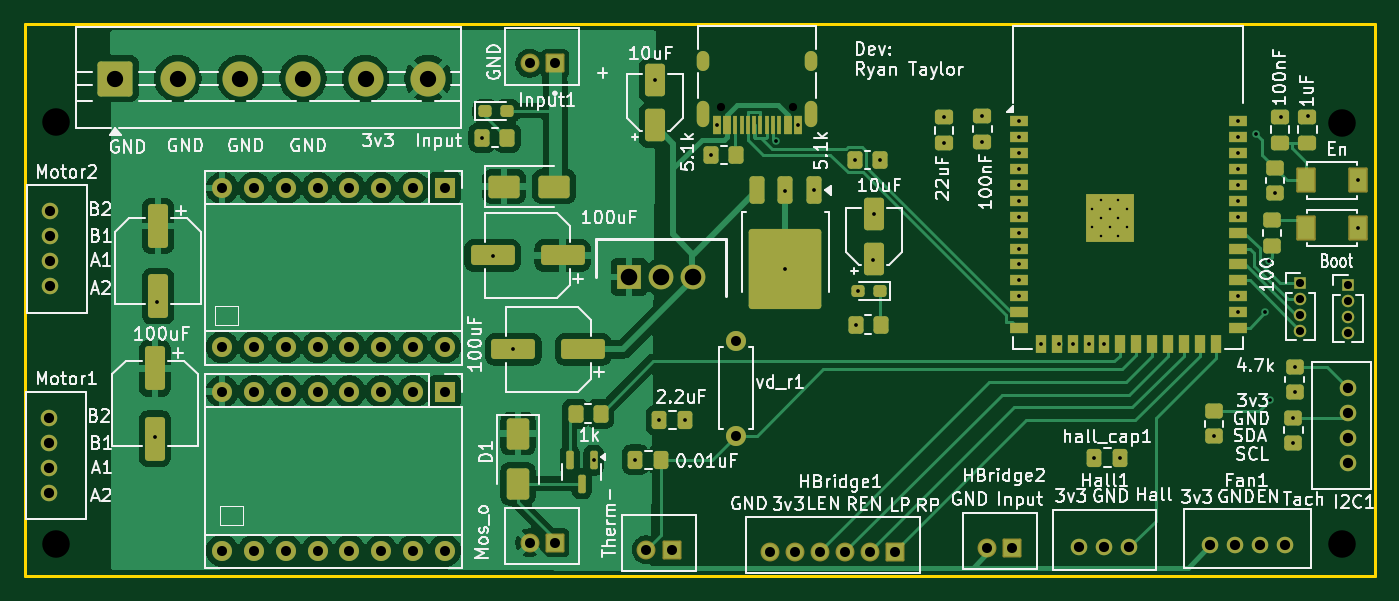
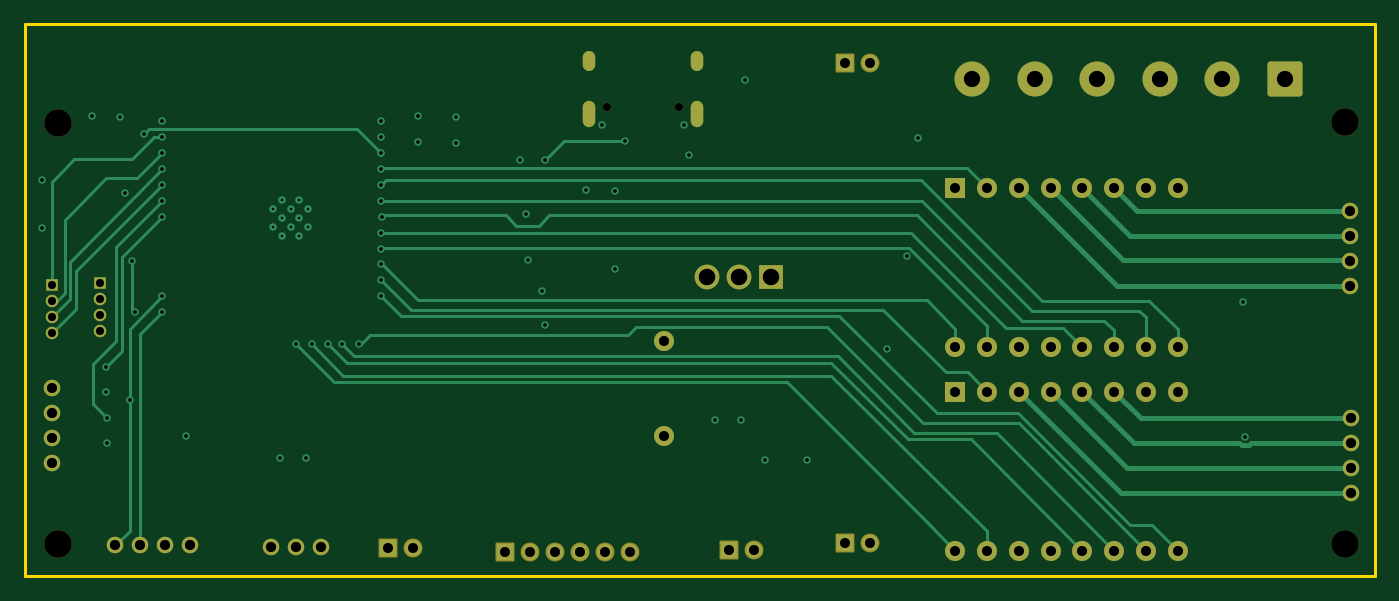
Circuit board: 13 layer files. Board 107.8 x 44.1 mm.
- bottom_copper: V67_cycletron-CuBottom.gbr (18053 bytes)
- inner_copper: V67_cycletron-CuIn1.gbr (209673 bytes)
- inner_copper: V67_cycletron-CuIn2.gbr (196625 bytes)
- top_copper: V67_cycletron-CuTop.gbr (120235 bytes)
- outline: V67_cycletron-EdgeCuts.gbr (610 bytes)
- bottom_mask: V67_cycletron-MaskBottom.gbr (4449 bytes)
- top_mask: V67_cycletron-MaskTop.gbr (10395 bytes)
- drill: V67_cycletron-NPTH.drl (481 bytes)
- drill: V67_cycletron-PTH.drl (3352 bytes)
- paste: V67_cycletron-PasteBottom.gbr (456 bytes)
- paste: V67_cycletron-PasteTop.gbr (7083 bytes)
- bottom_silk: V67_cycletron-SilkBottom.gbr (4459 bytes)
- top_silk: V67_cycletron-SilkTop.gbr (137568 bytes)

=== bottom_copper: V67_cycletron-CuBottom.gbr (18053 bytes, source omitted) ===
=== inner_copper: V67_cycletron-CuIn1.gbr (209673 bytes, source omitted) ===
=== inner_copper: V67_cycletron-CuIn2.gbr (196625 bytes, source omitted) ===
=== top_copper: V67_cycletron-CuTop.gbr (120235 bytes, source omitted) ===
=== outline: V67_cycletron-EdgeCuts.gbr ===
%TF.GenerationSoftware,KiCad,Pcbnew,9.0.1*%
%TF.CreationDate,2026-07-18T16:31:54-07:00*%
%TF.ProjectId,V67_cycletron,5636375f-6379-4636-9c65-74726f6e2e6b,rev?*%
%TF.SameCoordinates,Original*%
%TF.FileFunction,Profile,NP*%
%FSLAX46Y46*%
G04 Gerber Fmt 4.6, Leading zero omitted, Abs format (unit mm)*
G04 Created by KiCad (PCBNEW 9.0.1) date 2026-07-18 16:31:54*
%MOMM*%
%LPD*%
G01*
G04 APERTURE LIST*
%TA.AperFunction,Profile*%
%ADD10C,0.200000*%
%TD*%
G04 APERTURE END LIST*
D10*
X40386000Y-72517000D02*
X148209000Y-72517000D01*
X148209000Y-116586000D01*
X40386000Y-116586000D01*
X40386000Y-72517000D01*
M02*

=== bottom_mask: V67_cycletron-MaskBottom.gbr ===
%TF.GenerationSoftware,KiCad,Pcbnew,9.0.1*%
%TF.CreationDate,2026-07-18T16:31:54-07:00*%
%TF.ProjectId,V67_cycletron,5636375f-6379-4636-9c65-74726f6e2e6b,rev?*%
%TF.SameCoordinates,Original*%
%TF.FileFunction,Soldermask,Bot*%
%TF.FilePolarity,Negative*%
%FSLAX46Y46*%
G04 Gerber Fmt 4.6, Leading zero omitted, Abs format (unit mm)*
G04 Created by KiCad (PCBNEW 9.0.1) date 2026-07-18 16:31:54*
%MOMM*%
%LPD*%
G01*
G04 APERTURE LIST*
G04 Aperture macros list*
%AMRoundRect*
0 Rectangle with rounded corners*
0 $1 Rounding radius*
0 $2 $3 $4 $5 $6 $7 $8 $9 X,Y pos of 4 corners*
0 Add a 4 corners polygon primitive as box body*
4,1,4,$2,$3,$4,$5,$6,$7,$8,$9,$2,$3,0*
0 Add four circle primitives for the rounded corners*
1,1,$1+$1,$2,$3*
1,1,$1+$1,$4,$5*
1,1,$1+$1,$6,$7*
1,1,$1+$1,$8,$9*
0 Add four rect primitives between the rounded corners*
20,1,$1+$1,$2,$3,$4,$5,0*
20,1,$1+$1,$4,$5,$6,$7,0*
20,1,$1+$1,$6,$7,$8,$9,0*
20,1,$1+$1,$8,$9,$2,$3,0*%
G04 Aperture macros list end*
%ADD10C,1.320800*%
%ADD11R,1.980000X1.980000*%
%ADD12C,1.980000*%
%ADD13RoundRect,0.102000X-0.654000X-0.654000X0.654000X-0.654000X0.654000X0.654000X-0.654000X0.654000X0*%
%ADD14C,1.512000*%
%ADD15C,2.200000*%
%ADD16R,1.000000X1.000000*%
%ADD17C,1.000000*%
%ADD18C,1.600000*%
%ADD19O,1.600000X1.600000*%
%ADD20RoundRect,0.250001X-1.149999X-1.149999X1.149999X-1.149999X1.149999X1.149999X-1.149999X1.149999X0*%
%ADD21C,2.800000*%
%ADD22R,1.600000X1.600000*%
%ADD23C,0.650000*%
%ADD24O,1.000000X2.100000*%
%ADD25O,1.000000X1.600000*%
G04 APERTURE END LIST*
D10*
%TO.C,Motor1*%
X42316400Y-109982000D03*
X42316400Y-107982001D03*
X42316400Y-105982000D03*
X42316400Y-103982002D03*
%TD*%
%TO.C,Motor2*%
X42367200Y-93472000D03*
X42367200Y-91472001D03*
X42367200Y-89472000D03*
X42367200Y-87472002D03*
%TD*%
%TO.C,Fan1*%
X141026398Y-114147600D03*
X139026399Y-114147600D03*
X137026398Y-114147600D03*
X135026400Y-114147600D03*
%TD*%
%TO.C,Hall1*%
X128593601Y-114300000D03*
X126593600Y-114300000D03*
X124593601Y-114300000D03*
%TD*%
D11*
%TO.C,U3*%
X88646000Y-92710000D03*
D12*
X91196000Y-92710000D03*
X93746000Y-92710000D03*
%TD*%
D13*
%TO.C,Mos1*%
X82702400Y-113944400D03*
D14*
X80702400Y-113944400D03*
%TD*%
D13*
%TO.C,Therm1*%
X92017600Y-114503200D03*
D14*
X90017600Y-114503200D03*
%TD*%
D13*
%TO.C,HBridge1*%
X109880400Y-114655600D03*
D14*
X107880400Y-114655600D03*
X105880400Y-114655600D03*
X103880400Y-114655600D03*
X101880400Y-114655600D03*
X99880400Y-114655600D03*
%TD*%
D13*
%TO.C,HBridge2*%
X119246400Y-114350800D03*
D14*
X117246400Y-114350800D03*
%TD*%
D10*
%TO.C,I2C1*%
X146089000Y-101571801D03*
X146089000Y-103571800D03*
X146089000Y-105571801D03*
X146089000Y-107571799D03*
%TD*%
D15*
%TO.C,*%
X42824400Y-114046000D03*
%TD*%
%TO.C,*%
X42824400Y-80314800D03*
%TD*%
%TO.C,*%
X145592800Y-80416400D03*
%TD*%
%TO.C,*%
X145592800Y-114046000D03*
%TD*%
D13*
%TO.C,Input1*%
X82702400Y-75641200D03*
D14*
X80702400Y-75641200D03*
%TD*%
D16*
%TO.C,J3*%
X142240000Y-93218000D03*
D17*
X142240000Y-94488000D03*
X142240000Y-95758000D03*
X142240000Y-97028000D03*
%TD*%
D18*
%TO.C,vd_r1*%
X97155000Y-105410000D03*
D19*
X97155000Y-97790000D03*
%TD*%
D20*
%TO.C,Rails1*%
X47578000Y-76860400D03*
D21*
X52578000Y-76860400D03*
X57578000Y-76860400D03*
X62578000Y-76860400D03*
X67578000Y-76860400D03*
X72578000Y-76860400D03*
%TD*%
D22*
%TO.C,Motor_2*%
X73914000Y-85608000D03*
D19*
X71374000Y-85608000D03*
X68834000Y-85608000D03*
X66294000Y-85608000D03*
X63754000Y-85608000D03*
X61214000Y-85608000D03*
X58674000Y-85608000D03*
X56134000Y-85608000D03*
X56134000Y-98308000D03*
X58674000Y-98308000D03*
X61214000Y-98308000D03*
X63754000Y-98308000D03*
X66294000Y-98308000D03*
X68834000Y-98308000D03*
X71374000Y-98308000D03*
X73914000Y-98308000D03*
%TD*%
D16*
%TO.C,J2*%
X146050000Y-93345000D03*
D17*
X146050000Y-94615000D03*
X146050000Y-95885000D03*
X146050000Y-97155000D03*
%TD*%
D23*
%TO.C,J1*%
X101756000Y-79138000D03*
X95976000Y-79138000D03*
D24*
X103186000Y-79668000D03*
D25*
X103186000Y-75488000D03*
D24*
X94546000Y-79668000D03*
D25*
X94546000Y-75488000D03*
%TD*%
D22*
%TO.C,Motor_1*%
X73914000Y-101864000D03*
D19*
X71374000Y-101864000D03*
X68834000Y-101864000D03*
X66294000Y-101864000D03*
X63754000Y-101864000D03*
X61214000Y-101864000D03*
X58674000Y-101864000D03*
X56134000Y-101864000D03*
X56134000Y-114564000D03*
X58674000Y-114564000D03*
X61214000Y-114564000D03*
X63754000Y-114564000D03*
X66294000Y-114564000D03*
X68834000Y-114564000D03*
X71374000Y-114564000D03*
X73914000Y-114564000D03*
%TD*%
M02*

=== top_mask: V67_cycletron-MaskTop.gbr (10395 bytes, source omitted) ===
=== drill: V67_cycletron-NPTH.drl ===
M48
; DRILL file {KiCad 9.0.1} date 2026-07-18T16:31:54-0700
; FORMAT={-:-/ absolute / inch / decimal}
; #@! TF.CreationDate,2026-07-18T16:31:54-07:00
; #@! TF.GenerationSoftware,Kicad,Pcbnew,9.0.1
; #@! TF.FileFunction,NonPlated,1,4,NPTH
FMAT,2
INCH
; #@! TA.AperFunction,NonPlated,NPTH,ComponentDrill
T1C0.0256
; #@! TA.AperFunction,NonPlated,NPTH,ComponentDrill
T2C0.0866
%
G90
G05
T1
X3.7786Y-3.1157
X4.0061Y-3.1157
T2
X1.686Y-3.162
X1.686Y-4.49
X5.732Y-3.166
X5.732Y-4.49
M30

=== drill: V67_cycletron-PTH.drl ===
M48
; DRILL file {KiCad 9.0.1} date 2026-07-18T16:31:54-0700
; FORMAT={-:-/ absolute / inch / decimal}
; #@! TF.CreationDate,2026-07-18T16:31:54-07:00
; #@! TF.GenerationSoftware,Kicad,Pcbnew,9.0.1
; #@! TF.FileFunction,Plated,1,4,PTH
FMAT,2
INCH
; #@! TA.AperFunction,Plated,PTH,ComponentDrill
T1C0.0079
; #@! TA.AperFunction,Plated,PTH,ViaDrill
T2C0.0118
; #@! TA.AperFunction,Plated,PTH,ComponentDrill
T3C0.0236
; #@! TA.AperFunction,Plated,PTH,ComponentDrill
T4C0.0256
; #@! TA.AperFunction,Plated,PTH,ComponentDrill
T5C0.0315
; #@! TA.AperFunction,Plated,PTH,ComponentDrill
T6C0.0320
; #@! TA.AperFunction,Plated,PTH,ComponentDrill
T7C0.0512
; #@! TA.AperFunction,Plated,PTH,ComponentDrill
T8C0.0520
%
G90
G05
T1
X4.9449Y-3.437
X4.9449Y-3.4921
X4.9724Y-3.4094
X4.9724Y-3.4646
X4.9724Y-3.5197
X5.0Y-3.437
X5.0Y-3.4921
X5.0276Y-3.4094
X5.0276Y-3.4646
X5.0276Y-3.5197
X5.0551Y-3.437
X5.0551Y-3.4921
T2
X1.998Y-4.152
X2.006Y-3.728
X3.0273Y-3.212
X3.0626Y-3.585
X3.1254Y-3.8775
X3.3774Y-4.2262
X3.5092Y-4.225
X3.5703Y-3.031
X3.5842Y-4.1
X3.6658Y-4.1
X3.7475Y-3.2672
X3.7644Y-3.1726
X3.95Y-3.224
X3.98Y-3.38
X3.9808Y-3.6255
X4.0203Y-3.1726
X4.0706Y-3.3775
X4.1993Y-3.2835
X4.2013Y-3.8
X4.2091Y-3.694
X4.2551Y-3.5982
X4.2593Y-3.4523
X4.278Y-3.282
X4.4802Y-3.2299
X4.4803Y-3.1481
X4.6003Y-3.1445
X4.6003Y-3.2262
X4.714Y-3.46
X4.7146Y-3.1606
X4.7146Y-3.2106
X4.7146Y-3.2606
X4.7146Y-3.3106
X4.7146Y-3.3606
X4.7146Y-3.4106
X4.7146Y-3.5106
X4.7146Y-3.5606
X4.7146Y-3.6106
X4.7146Y-3.6606
X4.7146Y-3.7106
X4.7841Y-3.8598
X4.84Y-3.86
X4.8841Y-3.8598
X4.9341Y-3.8598
X4.9523Y-4.218
X4.9841Y-3.8598
X5.034Y-4.218
X5.328Y-4.1507
X5.4035Y-3.1606
X5.4035Y-3.2106
X5.4035Y-3.2606
X5.4035Y-3.3106
X5.4035Y-3.3606
X5.4035Y-3.4106
X5.4035Y-3.4606
X5.4035Y-3.7106
X5.4035Y-3.7606
X5.4599Y-3.2001
X5.49Y-3.76
X5.5Y-3.6
X5.506Y-4.036
X5.5197Y-3.3858
X5.538Y-3.146
X5.578Y-4.092
X5.578Y-4.1707
X5.582Y-3.9326
X5.582Y-4.0114
X5.6246Y-3.1445
X5.7825Y-3.3465
X5.7825Y-3.4961
T4
X5.6Y-3.67
X5.6Y-3.72
X5.6Y-3.77
X5.6Y-3.82
X5.75Y-3.675
X5.75Y-3.725
X5.75Y-3.775
X5.75Y-3.825
T5
X2.21Y-3.3704
X2.21Y-3.8704
X2.21Y-4.0104
X2.21Y-4.5104
X2.31Y-3.3704
X2.31Y-3.8704
X2.31Y-4.0104
X2.31Y-4.5104
X2.41Y-3.3704
X2.41Y-3.8704
X2.41Y-4.0104
X2.41Y-4.5104
X2.51Y-3.3704
X2.51Y-3.8704
X2.51Y-4.0104
X2.51Y-4.5104
X2.61Y-3.3704
X2.61Y-3.8704
X2.61Y-4.0104
X2.61Y-4.5104
X2.71Y-3.3704
X2.71Y-3.8704
X2.71Y-4.0104
X2.71Y-4.5104
X2.81Y-3.3704
X2.81Y-3.8704
X2.81Y-4.0104
X2.81Y-4.5104
X2.91Y-3.3704
X2.91Y-3.8704
X2.91Y-4.0104
X2.91Y-4.5104
X3.1773Y-2.978
X3.1773Y-4.486
X3.256Y-2.978
X3.256Y-4.486
X3.544Y-4.508
X3.6227Y-4.508
X3.825Y-3.85
X3.825Y-4.15
X3.9323Y-4.514
X4.011Y-4.514
X4.0898Y-4.514
X4.1685Y-4.514
X4.2473Y-4.514
X4.326Y-4.514
X4.616Y-4.502
X4.6947Y-4.502
T6
X1.666Y-4.0938
X1.666Y-4.1725
X1.666Y-4.2513
X1.666Y-4.33
X1.668Y-3.4438
X1.668Y-3.5225
X1.668Y-3.6013
X1.668Y-3.68
X4.9053Y-4.5
X4.984Y-4.5
X5.0627Y-4.5
X5.316Y-4.494
X5.3947Y-4.494
X5.4735Y-4.494
X5.5522Y-4.494
X5.7515Y-3.9989
X5.7515Y-4.0776
X5.7515Y-4.1564
X5.7515Y-4.2351
T7
X1.8731Y-3.026
X2.07Y-3.026
X2.2669Y-3.026
X2.4637Y-3.026
X2.6606Y-3.026
X2.8574Y-3.026
T8
X3.49Y-3.65
X3.5904Y-3.65
X3.6908Y-3.65
T3
G00X3.7223Y-2.9838
M15
G01X3.7223Y-2.9602
M16
G05
G00X3.7223Y-3.1582
M15
G01X3.7223Y-3.1149
M16
G05
G00X4.0624Y-2.9838
M15
G01X4.0624Y-2.9602
M16
G05
G00X4.0624Y-3.1582
M15
G01X4.0624Y-3.1149
M16
G05
M30

=== paste: V67_cycletron-PasteBottom.gbr ===
%TF.GenerationSoftware,KiCad,Pcbnew,9.0.1*%
%TF.CreationDate,2026-07-18T16:31:54-07:00*%
%TF.ProjectId,V67_cycletron,5636375f-6379-4636-9c65-74726f6e2e6b,rev?*%
%TF.SameCoordinates,Original*%
%TF.FileFunction,Paste,Bot*%
%TF.FilePolarity,Positive*%
%FSLAX46Y46*%
G04 Gerber Fmt 4.6, Leading zero omitted, Abs format (unit mm)*
G04 Created by KiCad (PCBNEW 9.0.1) date 2026-07-18 16:31:54*
%MOMM*%
%LPD*%
G01*
G04 APERTURE LIST*
G04 APERTURE END LIST*
M02*

=== paste: V67_cycletron-PasteTop.gbr (7083 bytes, source omitted) ===
=== bottom_silk: V67_cycletron-SilkBottom.gbr ===
%TF.GenerationSoftware,KiCad,Pcbnew,9.0.1*%
%TF.CreationDate,2026-07-18T16:31:54-07:00*%
%TF.ProjectId,V67_cycletron,5636375f-6379-4636-9c65-74726f6e2e6b,rev?*%
%TF.SameCoordinates,Original*%
%TF.FileFunction,Legend,Bot*%
%TF.FilePolarity,Positive*%
%FSLAX46Y46*%
G04 Gerber Fmt 4.6, Leading zero omitted, Abs format (unit mm)*
G04 Created by KiCad (PCBNEW 9.0.1) date 2026-07-18 16:31:54*
%MOMM*%
%LPD*%
G01*
G04 APERTURE LIST*
G04 Aperture macros list*
%AMRoundRect*
0 Rectangle with rounded corners*
0 $1 Rounding radius*
0 $2 $3 $4 $5 $6 $7 $8 $9 X,Y pos of 4 corners*
0 Add a 4 corners polygon primitive as box body*
4,1,4,$2,$3,$4,$5,$6,$7,$8,$9,$2,$3,0*
0 Add four circle primitives for the rounded corners*
1,1,$1+$1,$2,$3*
1,1,$1+$1,$4,$5*
1,1,$1+$1,$6,$7*
1,1,$1+$1,$8,$9*
0 Add four rect primitives between the rounded corners*
20,1,$1+$1,$2,$3,$4,$5,0*
20,1,$1+$1,$4,$5,$6,$7,0*
20,1,$1+$1,$6,$7,$8,$9,0*
20,1,$1+$1,$8,$9,$2,$3,0*%
G04 Aperture macros list end*
%ADD10C,1.320800*%
%ADD11R,1.980000X1.980000*%
%ADD12C,1.980000*%
%ADD13RoundRect,0.102000X-0.654000X-0.654000X0.654000X-0.654000X0.654000X0.654000X-0.654000X0.654000X0*%
%ADD14C,1.512000*%
%ADD15C,2.200000*%
%ADD16R,1.000000X1.000000*%
%ADD17C,1.000000*%
%ADD18C,1.600000*%
%ADD19O,1.600000X1.600000*%
%ADD20RoundRect,0.250001X-1.149999X-1.149999X1.149999X-1.149999X1.149999X1.149999X-1.149999X1.149999X0*%
%ADD21C,2.800000*%
%ADD22R,1.600000X1.600000*%
%ADD23C,0.650000*%
%ADD24O,1.000000X2.100000*%
%ADD25O,1.000000X1.600000*%
G04 APERTURE END LIST*
%LPC*%
D10*
%TO.C,Motor1*%
X42316400Y-109982000D03*
X42316400Y-107982001D03*
X42316400Y-105982000D03*
X42316400Y-103982002D03*
%TD*%
%TO.C,Motor2*%
X42367200Y-93472000D03*
X42367200Y-91472001D03*
X42367200Y-89472000D03*
X42367200Y-87472002D03*
%TD*%
%TO.C,Fan1*%
X141026398Y-114147600D03*
X139026399Y-114147600D03*
X137026398Y-114147600D03*
X135026400Y-114147600D03*
%TD*%
%TO.C,Hall1*%
X128593601Y-114300000D03*
X126593600Y-114300000D03*
X124593601Y-114300000D03*
%TD*%
D11*
%TO.C,U3*%
X88646000Y-92710000D03*
D12*
X91196000Y-92710000D03*
X93746000Y-92710000D03*
%TD*%
D13*
%TO.C,Mos1*%
X82702400Y-113944400D03*
D14*
X80702400Y-113944400D03*
%TD*%
D13*
%TO.C,Therm1*%
X92017600Y-114503200D03*
D14*
X90017600Y-114503200D03*
%TD*%
D13*
%TO.C,HBridge1*%
X109880400Y-114655600D03*
D14*
X107880400Y-114655600D03*
X105880400Y-114655600D03*
X103880400Y-114655600D03*
X101880400Y-114655600D03*
X99880400Y-114655600D03*
%TD*%
D13*
%TO.C,HBridge2*%
X119246400Y-114350800D03*
D14*
X117246400Y-114350800D03*
%TD*%
D10*
%TO.C,I2C1*%
X146089000Y-101571801D03*
X146089000Y-103571800D03*
X146089000Y-105571801D03*
X146089000Y-107571799D03*
%TD*%
D15*
%TO.C,*%
X42824400Y-114046000D03*
%TD*%
%TO.C,*%
X42824400Y-80314800D03*
%TD*%
%TO.C,*%
X145592800Y-80416400D03*
%TD*%
%TO.C,*%
X145592800Y-114046000D03*
%TD*%
D13*
%TO.C,Input1*%
X82702400Y-75641200D03*
D14*
X80702400Y-75641200D03*
%TD*%
D16*
%TO.C,J3*%
X142240000Y-93218000D03*
D17*
X142240000Y-94488000D03*
X142240000Y-95758000D03*
X142240000Y-97028000D03*
%TD*%
D18*
%TO.C,vd_r1*%
X97155000Y-105410000D03*
D19*
X97155000Y-97790000D03*
%TD*%
D20*
%TO.C,Rails1*%
X47578000Y-76860400D03*
D21*
X52578000Y-76860400D03*
X57578000Y-76860400D03*
X62578000Y-76860400D03*
X67578000Y-76860400D03*
X72578000Y-76860400D03*
%TD*%
D22*
%TO.C,Motor_2*%
X73914000Y-85608000D03*
D19*
X71374000Y-85608000D03*
X68834000Y-85608000D03*
X66294000Y-85608000D03*
X63754000Y-85608000D03*
X61214000Y-85608000D03*
X58674000Y-85608000D03*
X56134000Y-85608000D03*
X56134000Y-98308000D03*
X58674000Y-98308000D03*
X61214000Y-98308000D03*
X63754000Y-98308000D03*
X66294000Y-98308000D03*
X68834000Y-98308000D03*
X71374000Y-98308000D03*
X73914000Y-98308000D03*
%TD*%
D16*
%TO.C,J2*%
X146050000Y-93345000D03*
D17*
X146050000Y-94615000D03*
X146050000Y-95885000D03*
X146050000Y-97155000D03*
%TD*%
D23*
%TO.C,J1*%
X101756000Y-79138000D03*
X95976000Y-79138000D03*
D24*
X103186000Y-79668000D03*
D25*
X103186000Y-75488000D03*
D24*
X94546000Y-79668000D03*
D25*
X94546000Y-75488000D03*
%TD*%
D22*
%TO.C,Motor_1*%
X73914000Y-101864000D03*
D19*
X71374000Y-101864000D03*
X68834000Y-101864000D03*
X66294000Y-101864000D03*
X63754000Y-101864000D03*
X61214000Y-101864000D03*
X58674000Y-101864000D03*
X56134000Y-101864000D03*
X56134000Y-114564000D03*
X58674000Y-114564000D03*
X61214000Y-114564000D03*
X63754000Y-114564000D03*
X66294000Y-114564000D03*
X68834000Y-114564000D03*
X71374000Y-114564000D03*
X73914000Y-114564000D03*
%TD*%
%LPD*%
M02*

=== top_silk: V67_cycletron-SilkTop.gbr (137568 bytes, source omitted) ===
